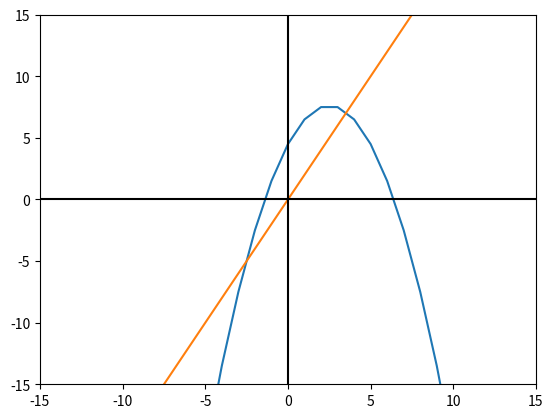

Here is the Python script that generated this plot: (Note: this script raises an exception after producing the figure.)
from matplotlib import pyplot


def regula_falsi(funcion, x_a, x_b, iteraciones=10, error_r=0.01):
    # Se inicializan las variables
    solucion = None
    contador = 0
    error_calculado = 100
    # Se evalua si la raiz esta dentro del intervalo
    if funcion(x_a) * funcion(x_b) <= 0:
        # Se procede a calcular la funcion
        while contador <= iteraciones and error_calculado >= error_r:
            contador += 1
            solucion = x_b - ((funcion(x_b) * (x_b - x_a)) / (funcion(x_b) - funcion(x_a)))
            error_calculado = abs((solucion - x_a) / solucion) * 100
            # Se redefine el nuevo intervalo con los signos
            if funcion(x_a) * funcion(solucion) >= 0:  # Si la funcion evaluada en el punto a por la funcion evaluada
                # en la solucion es mayor o igual a 0
                x_a = solucion
            else:
                x_b = solucion

        print('X resultante: {:.4f}'.format(solucion))
        print('Numero de iteraciones: {:.0f}'.format(contador) + ' iteraciones')
        print('Error relativo: {:.4f}'.format(error_calculado) + '%')
    else:
        print('no existe solucion en ese intervalo propuesto')


# Función cuadrática.
def f1(x):
    return -0.5 * (x ** 2) + 2.5 * x + 4.5


# Función lineal que corta la funcion cuadratica.
def f2(x):
    return 2 * x + 0


# Valores del eje X que toma el gráfico.
x = range(-10, 15)
# Graficar ambas funciones.
pyplot.plot(x, [f1(i) for i in x])
pyplot.plot(x, [f2(i) for i in x])
# Establecer el color de los ejes.
pyplot.axhline(0, color="black")
pyplot.axvline(0, color="black")
# Limitar los valores de los ejes.
pyplot.xlim(-15, 15)
pyplot.ylim(-15, 15)
# Mostrar la grafica.
pyplot.show()

print("Una vez vista la grafica, ingrese la ecuacion -0.5x^2+2.5x+4.5\n")

ecuacion = a, b, c = [float(input(f'Ingresa el coeficiente {coef}: ')) for coef in ('a', 'b', 'c')]
while a != 0.5 and b != 2.5 and c != 4.5:
    print("No ingreso los coeficientes indicados en la ecuacion -0.5x^2+2.5x+4.5 \n")
    ecuacion = a, b, c = [float(input(f'Ingresa el coeficiente {coef}: ')) for coef in ('a', 'b', 'c')]

primer_punto = float(input("ingrese el primer punto en la grafica: "))
segundo_punto = float(input("ingrese el segundo punto en la grafica: "))
iteracion = int(input("Ingrese las iteraciones deseadas: "))

while iteracion <= 0:
    print("Las iteraciones ingresadas deben ser mayores a 0\n")
    iteracion = int(input("Ingrese las iteraciones deseadas: "))

error = int(input("Ingrese el porcentaje de error deseado: "))

while error <= 0:
    print("El error deseado no puede ser negativo")
    error = int(input("Ingrese el porcentaje de error deseado: "))

print("\nRegula-Falsi:\n")

regula_falsi(lambda x: -a * (x ** 2) - b * x + c, primer_punto, segundo_punto, iteracion, error)
